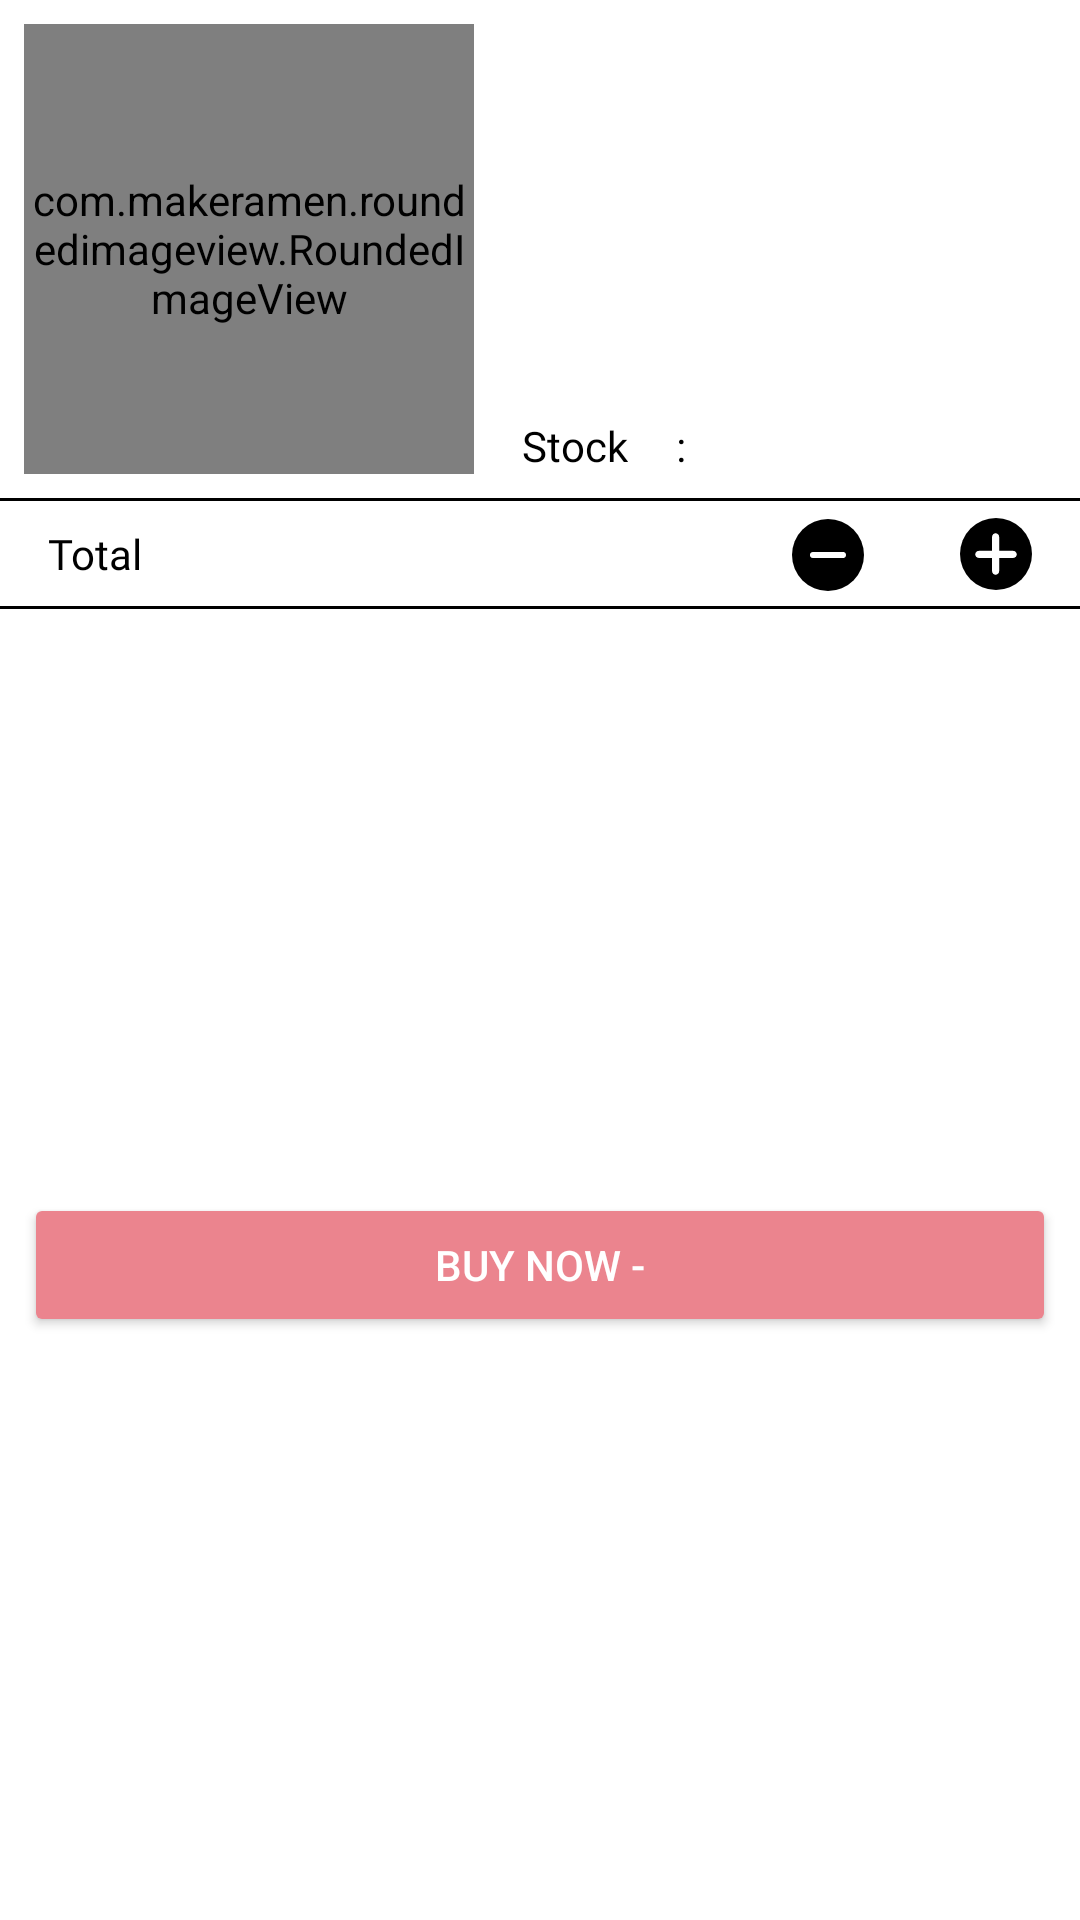

Here is an Android app screen rendered from its layout file. Give the layout XML and the strings, colors and styles it references.
<!-- AndroidManifest.xml: application theme Theme.NoActionBar -->
<!-- res/layout/bottom_sheet_product_detail.xml -->
<?xml version="1.0" encoding="utf-8"?>
<androidx.constraintlayout.widget.ConstraintLayout xmlns:android="http://schemas.android.com/apk/res/android"
    xmlns:app="http://schemas.android.com/apk/res-auto"
    xmlns:tools="http://schemas.android.com/tools"
    android:layout_width="match_parent"
    android:layout_height="wrap_content"
    tools:context=".presentation.detail.bottomsheet.DetailBottomSheet">

    <com.makeramen.roundedimageview.RoundedImageView
        android:id="@+id/ivProductBottSht"
        android:layout_width="150dp"
        android:layout_height="150dp"
        android:layout_marginStart="8dp"
        android:layout_marginTop="8dp"
        android:scaleType="fitXY"
        app:layout_constraintStart_toStartOf="parent"
        app:layout_constraintTop_toTopOf="parent"
        app:riv_corner_radius="15dp"
        tools:src="@tools:sample/avatars" />

    <TextView
        android:id="@+id/tvProductPriceBottSht"
        android:layout_width="wrap_content"
        android:layout_height="wrap_content"
        android:layout_marginStart="16dp"
        android:layout_marginBottom="8dp"
        android:fontFamily="@font/poppins_regular"
        android:textColor="@color/text_black"
        app:layout_constraintBottom_toTopOf="@+id/stockBottSht"
        app:layout_constraintStart_toEndOf="@+id/ivProductBottSht"
        tools:text="RP 10.000" />

    <TextView
        android:id="@+id/stockBottSht"
        android:layout_width="wrap_content"
        android:layout_height="wrap_content"
        android:layout_marginTop="8dp"
        android:fontFamily="@font/poppins_regular"
        android:text="@string/stock"
        android:textColor="@color/text_black"
        app:layout_constraintBottom_toBottomOf="@+id/ivProductBottSht"
        app:layout_constraintStart_toStartOf="@+id/tvProductPriceBottSht" />

    <TextView
        android:id="@+id/stockDotBottSht"
        android:layout_width="wrap_content"
        android:layout_height="wrap_content"
        android:layout_marginStart="16dp"
        android:fontFamily="@font/poppins_regular"
        android:text="@string/doubledot"
        android:textColor="@color/text_black"
        app:layout_constraintBottom_toBottomOf="@+id/stockBottSht"
        app:layout_constraintStart_toEndOf="@+id/stockBottSht"
        app:layout_constraintTop_toTopOf="@+id/stockBottSht" />

    <TextView
        android:id="@+id/tvStockProductBottSht"
        android:layout_width="wrap_content"
        android:layout_height="wrap_content"
        android:layout_marginStart="8dp"
        android:fontFamily="@font/poppins_regular"
        android:textColor="@color/text_black"
        app:layout_constraintBottom_toBottomOf="@+id/stockDotBottSht"
        app:layout_constraintStart_toEndOf="@+id/stockDotBottSht"
        app:layout_constraintTop_toTopOf="@+id/stockBottSht"
        tools:text="Lorem Ipsum" />

    <View
        android:id="@+id/line1"
        android:layout_width="match_parent"
        android:layout_height="1dp"
        android:layout_marginTop="8dp"
        android:background="@color/black"
        app:layout_constraintEnd_toEndOf="parent"
        app:layout_constraintStart_toStartOf="parent"
        app:layout_constraintTop_toBottomOf="@+id/ivProductBottSht" />

    <TextView
        android:id="@+id/tvTotalBottSheet"
        android:layout_width="wrap_content"
        android:layout_height="wrap_content"
        android:layout_marginStart="16dp"
        android:layout_marginTop="8dp"
        android:fontFamily="@font/poppins_regular"
        android:text="@string/total"
        android:textColor="@color/text_black"
        app:layout_constraintStart_toStartOf="parent"
        app:layout_constraintTop_toBottomOf="@id/line1" />

    <ImageButton
        android:id="@+id/btnIncreaseBottSheet"
        android:layout_width="wrap_content"
        android:layout_height="wrap_content"
        android:layout_marginEnd="16dp"
        android:background="@drawable/bg_button_round_black"
        android:contentDescription="@null"
        android:src="@drawable/ic_increase_filled"
        app:layout_constraintBottom_toBottomOf="@+id/tvTotalBottSheet"
        app:layout_constraintEnd_toEndOf="parent"
        app:layout_constraintTop_toTopOf="@+id/tvTotalBottSheet"
        app:tint="@color/white" />

    <TextView
        android:id="@+id/tvQuantityBottSheet"
        android:layout_width="wrap_content"
        android:layout_height="wrap_content"
        android:layout_marginEnd="16dp"
        android:fontFamily="@font/poppins_bold"
        android:textColor="@color/text_black"
        app:layout_constraintBottom_toBottomOf="@+id/btnIncreaseBottSheet"
        app:layout_constraintEnd_toStartOf="@+id/btnIncreaseBottSheet"
        app:layout_constraintTop_toTopOf="@+id/btnIncreaseBottSheet"
        tools:text="1" />

    <ImageButton
        android:id="@+id/btnDecreaseBottSheet"
        android:layout_width="wrap_content"
        android:layout_height="wrap_content"
        android:layout_marginEnd="16dp"
        android:background="@drawable/bg_button_round_black"
        android:contentDescription="@null"
        android:src="@drawable/ic_decrease_filled"
        app:layout_constraintBottom_toBottomOf="@+id/tvQuantityBottSheet"
        app:layout_constraintEnd_toStartOf="@+id/tvQuantityBottSheet"
        app:layout_constraintTop_toTopOf="@+id/tvQuantityBottSheet"
        app:tint="@color/white" />

    <View
        android:id="@+id/line2"
        android:layout_width="match_parent"
        android:layout_height="1dp"
        android:layout_marginTop="8dp"
        android:background="@color/black"
        app:layout_constraintEnd_toEndOf="parent"
        app:layout_constraintStart_toStartOf="parent"
        app:layout_constraintTop_toBottomOf="@+id/tvTotalBottSheet" />

    <Button
        android:id="@+id/btnBuyNowBottSheet"
        android:layout_width="match_parent"
        android:layout_height="wrap_content"
        android:layout_margin="8dp"
        android:backgroundTint="@color/primaryColor"
        android:text="@string/buy_now"
        android:textColor="@color/text_white"
        app:layout_constraintBottom_toBottomOf="parent"
        app:layout_constraintEnd_toEndOf="parent"
        app:layout_constraintStart_toStartOf="parent"
        app:layout_constraintTop_toBottomOf="@id/line2" />

</androidx.constraintlayout.widget.ConstraintLayout>
<!-- resources referenced by this layout -->
<resources>
  <color name="black">#FF000000</color>
  <color name="primaryColor">#EB848E</color>
  <color name="text_black">#000000</color>
  <color name="text_white">#FFFFFFFF</color>
  <color name="white">#FFFFFFFF</color>
  <!-- drawable bg_button_round_black (drawable) -->
  <?xml version="1.0" encoding="utf-8"?>
  <shape xmlns:android="http://schemas.android.com/apk/res/android"
      android:shape="rectangle">
  
      <corners android:radius="100dp" />
      <solid android:color="@color/black_background" />
  
  </shape>
  <!-- drawable ic_decrease_filled (drawable) -->
  <vector android:height="24dp" android:viewportHeight="24"
      android:viewportWidth="24" android:width="24dp" xmlns:android="http://schemas.android.com/apk/res/android">
      <path android:fillColor="#FF000000" android:pathData="M7,11a1,1 0,0 0,0 2H17a1,1 0,0 0,0 -2Z"/>
  </vector>
  <!-- drawable ic_increase_filled (drawable) -->
  <vector android:height="24dp" android:viewportHeight="92"
      android:viewportWidth="92" android:width="24dp" xmlns:android="http://schemas.android.com/apk/res/android">
      <path android:fillColor="#FF000000" android:pathData="M72.5,46.5c0,2.5 -2,4.5 -4.5,4.5H50v17c0,2.5 -2,4.5 -4.5,4.5S41,70.5 41,68V51H24c-2.5,0 -4.5,-2 -4.5,-4.5s2,-4.5 4.5,-4.5h17V24c0,-2.5 2,-4.5 4.5,-4.5s4.5,2 4.5,4.5v18h18c2.5,0 4.5,2 4.5,4.5z"/>
  </vector>
  <string name="buy_now">Buy Now - </string>
  <string name="doubledot">:</string>
  <string name="stock">Stock</string>
  <string name="total">Total</string>
  <style name="Theme.NoActionBar" parent="Theme.MaterialComponents.DayNight.NoActionBar">
          <item name="colorPrimary">@color/primaryColor</item>
          <item name="colorPrimaryVariant">@color/primaryLightColor</item>
          <item name="colorOnPrimary">@color/white</item>
  
          <item name="colorSecondary">@color/primaryColor</item>
          <item name="colorSecondaryVariant">@color/teal_700</item>
          <item name="colorOnSecondary">@color/black</item>
  
          <item name="android:statusBarColor">@color/primaryLightColor</item>
          <item name="bottomSheetDialogTheme">@style/RoundedBottomSheetTheme</item>
      </style>
  <color name="black_background">#000000</color>
  <color name="primaryLightColor">#FFC7CD</color>
  <color name="teal_700">#FF018786</color>
  <style name="RoundedBottomSheetTheme" parent="Theme.Design.Light.BottomSheetDialog">
          <item name="bottomSheetStyle">@style/RoundedBottomSheet</item>
      </style>
  <style name="RoundedBottomSheet" parent="Widget.Design.BottomSheet.Modal">
          <item name="android:background">@drawable/bg_rounded_bottom_sheet</item>
      </style>
</resources>
